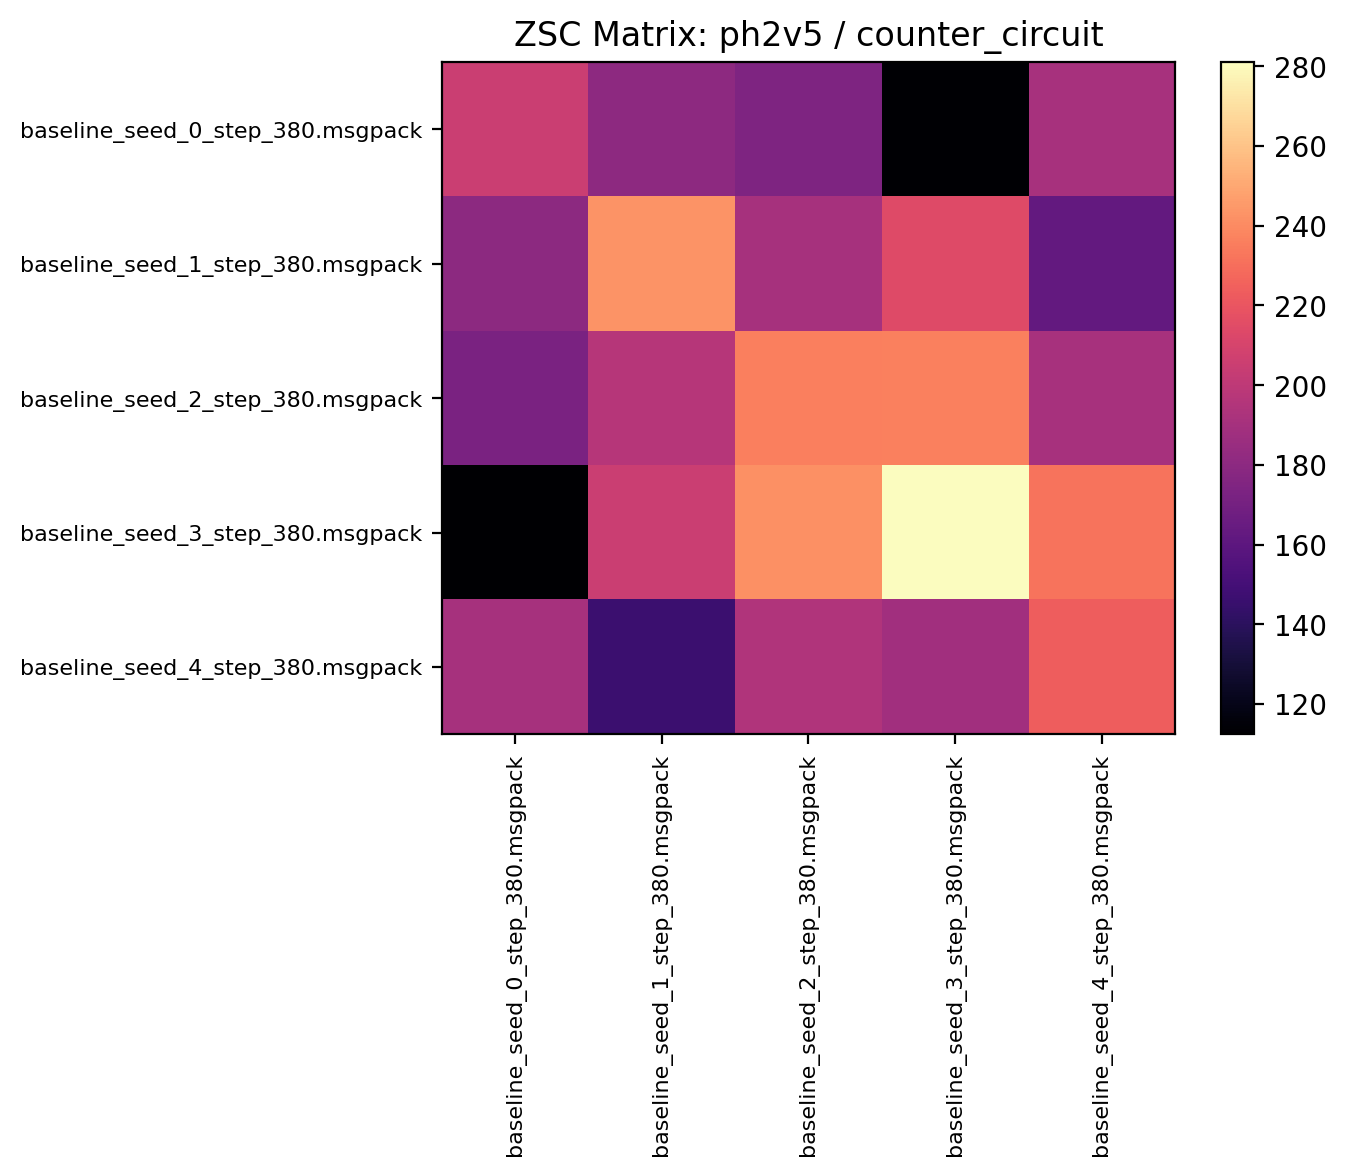

The table this chart was drawn from, first rows:
205.000000, 180.429688, 173.781250, 113.420311, 190.906250
180.1, 243.3, 190.5, 214.4, 162.5
172.8, 197.2, 236.1, 236.6, 191.1
112.5, 205, 241.9, 281, 232.1
190.4, 146.6, 194.6, 188.3, 223.1
